Photos from the image-classification dataset "final_dataset" in the GitHub repository Poilik/50.039-Deep-Learning-Butterfly-Classification. Its 2 classes are: non-hybrid, hybrid.

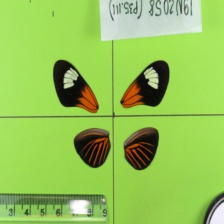
Label: non-hybrid

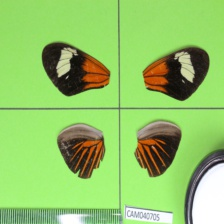
Label: non-hybrid

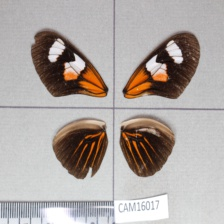
Label: hybrid

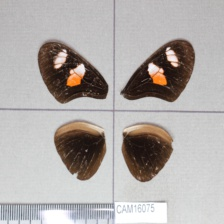
Label: non-hybrid

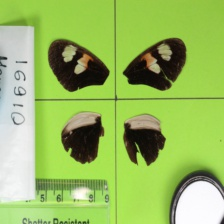
Label: non-hybrid

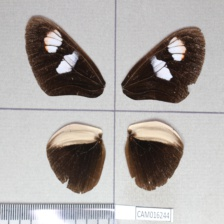
Label: hybrid
